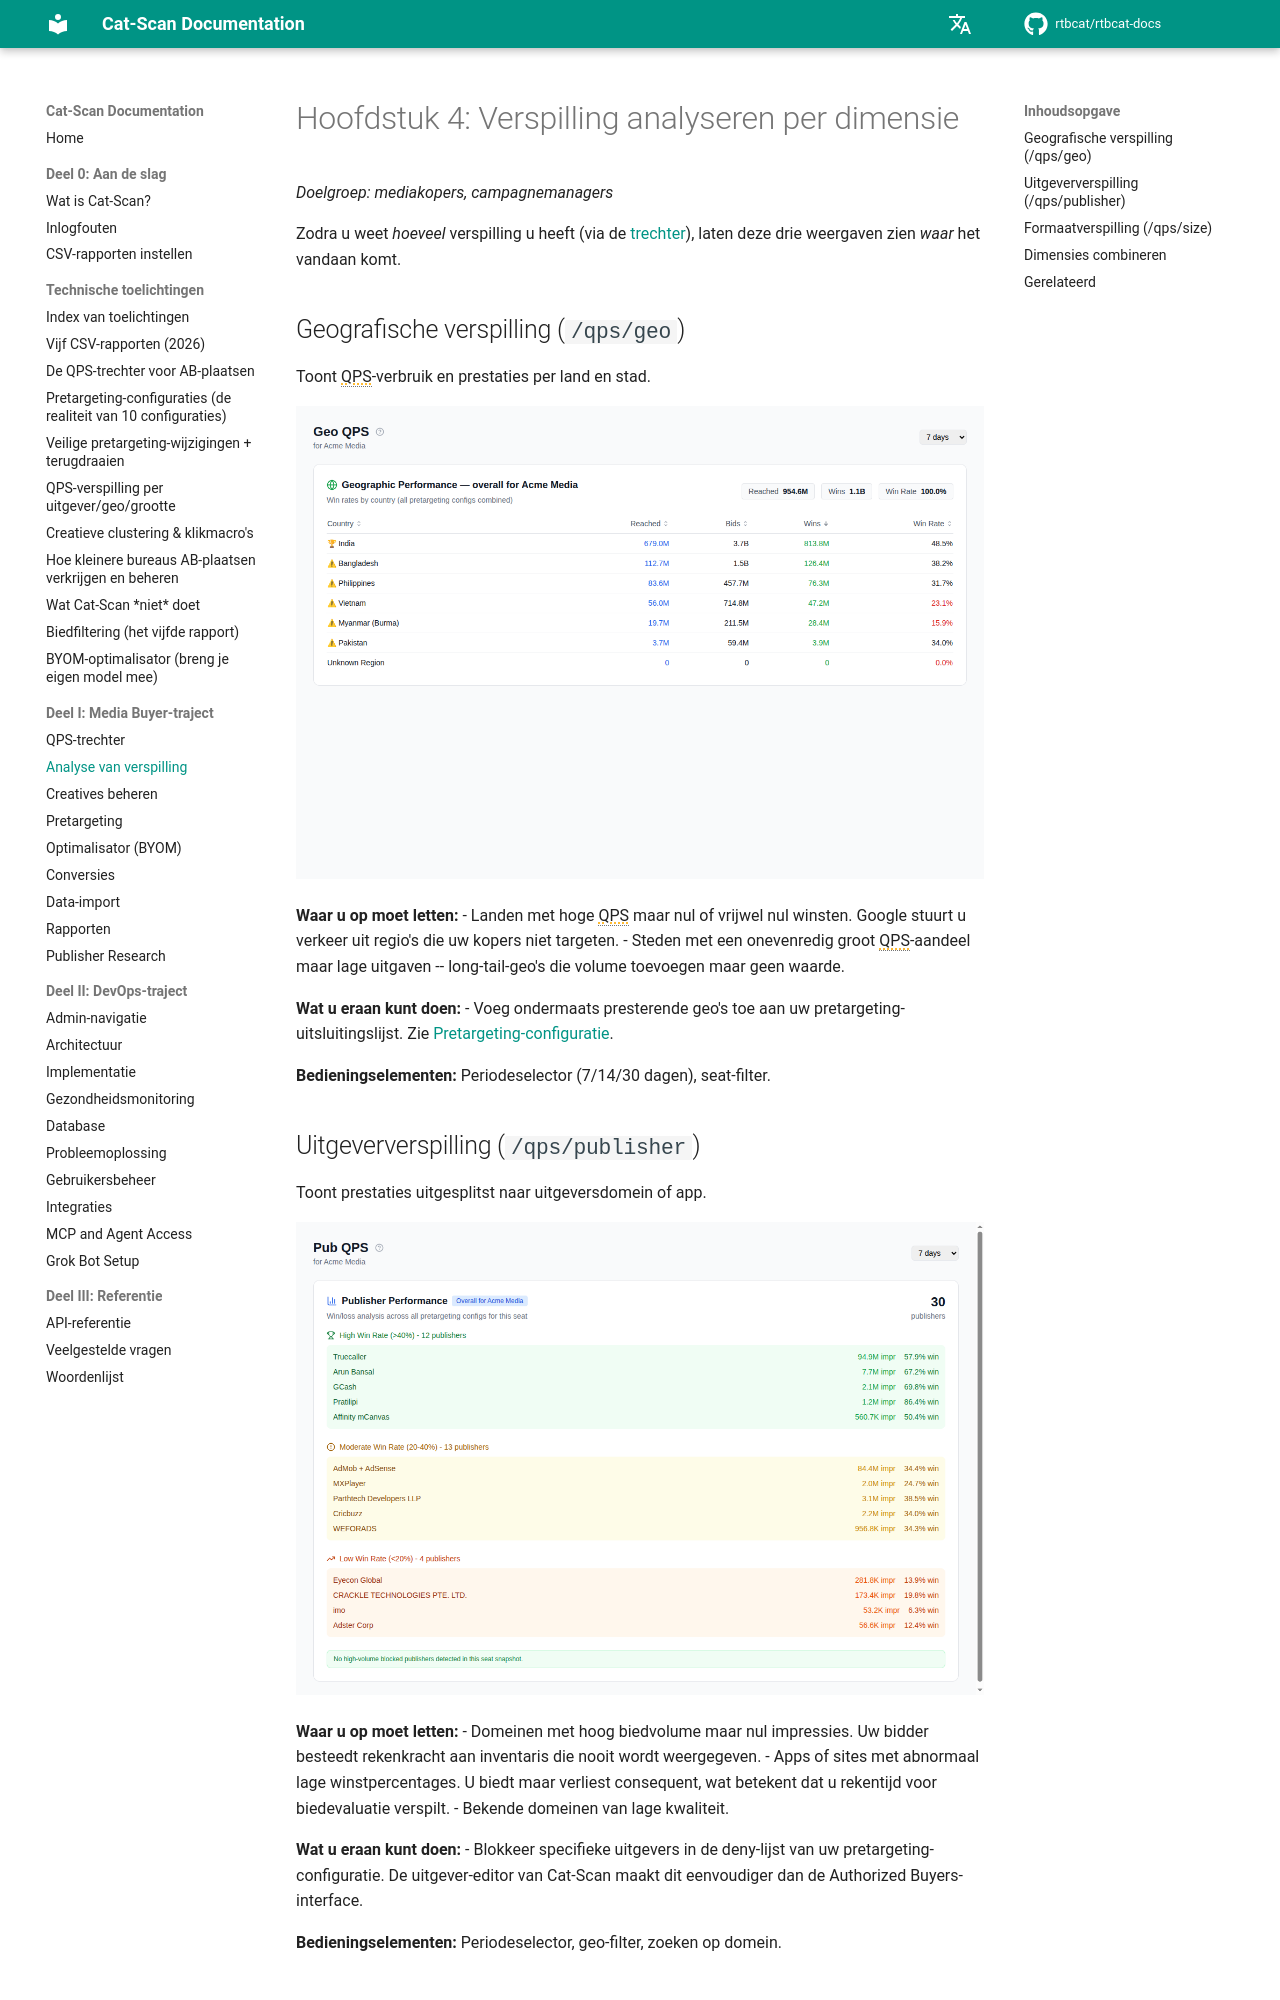

repository: rtbcat/rtbcat-docs · page: nl/04-analyzing-waste/index.html · generator: mkdocs

# Hoofdstuk 4: Verspilling analyseren per dimensie

*Doelgroep: mediakopers, campagnemanagers*

Zodra u weet *hoeveel* verspilling u heeft (via de [trechter](03-qps-funnel.md)),
laten deze drie weergaven zien *waar* het vandaan komt.

## Geografische verspilling (`/qps/geo`)

Toont QPS-verbruik en prestaties per land en stad.

![Geografische QPS-uitsplitsing per land](images/screenshot-geo-qps.png)

**Waar u op moet letten:**
- Landen met hoge QPS maar nul of vrijwel nul winsten. Google stuurt u
  verkeer uit regio's die uw kopers niet targeten.
- Steden met een onevenredig groot QPS-aandeel maar lage uitgaven --
  long-tail-geo's die volume toevoegen maar geen waarde.

**Wat u eraan kunt doen:**
- Voeg ondermaats presterende geo's toe aan uw pretargeting-uitsluitingslijst.
  Zie [Pretargeting-configuratie](06-pretargeting.md).

**Bedieningselementen:** Periodeselector (7/14/30 dagen), seat-filter.

## Uitgeververspilling (`/qps/publisher`)

Toont prestaties uitgesplitst naar uitgeversdomein of app.

![Uitgever-QPS met winstpercentage-analyse](images/screenshot-pub-qps.png)

**Waar u op moet letten:**
- Domeinen met hoog biedvolume maar nul impressies. Uw bidder besteedt
  rekenkracht aan inventaris die nooit wordt weergegeven.
- Apps of sites met abnormaal lage winstpercentages. U biedt maar verliest
  consequent, wat betekent dat u rekentijd voor biedevaluatie verspilt.
- Bekende domeinen van lage kwaliteit.

**Wat u eraan kunt doen:**
- Blokkeer specifieke uitgevers in de deny-lijst van uw pretargeting-configuratie.
  De uitgever-editor van Cat-Scan maakt dit eenvoudiger dan de Authorized
  Buyers-interface.

**Bedieningselementen:** Periodeselector, geo-filter, zoeken op domein.
